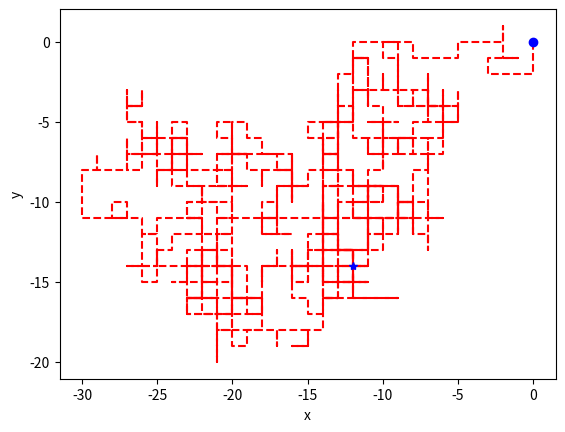

Write Python code to recreate this figure.
import random
import numpy as np
import matplotlib.pyplot as plt

N = 1000                   # number of steps
d = 1                      # step length (e.g., in meter)
x = np.zeros(N+1)          # x coordinates 
y = np.zeros(N+1)          # y coordinates
x[0] = 0;  y[0] = 0        # set initial position

for i in range(0, N, 1):
    r = random.random()         # random number in [0,1)
    if 0 <= r < 0.25:           # move north
        y[i+1] = y[i] + d
        x[i+1] = x[i]
    elif 0.25 <= r < 0.5:       # move east
        x[i+1] = x[i] + d
        y[i+1] = y[i]
    elif 0.5 <= r < 0.75:       # move south
        y[i+1] = y[i] - d
        x[i+1] = x[i]
    else:                       # move west
        x[i+1] = x[i] - d
        y[i+1] = y[i]

# plot path (mark start and stop with blue o and *, respectively)
plt.plot(x, y, 'r--', x[0], y[0], 'bo', x[-1], y[-1], 'b*')
plt.xlabel('x');  plt.ylabel('y')
plt.show()
